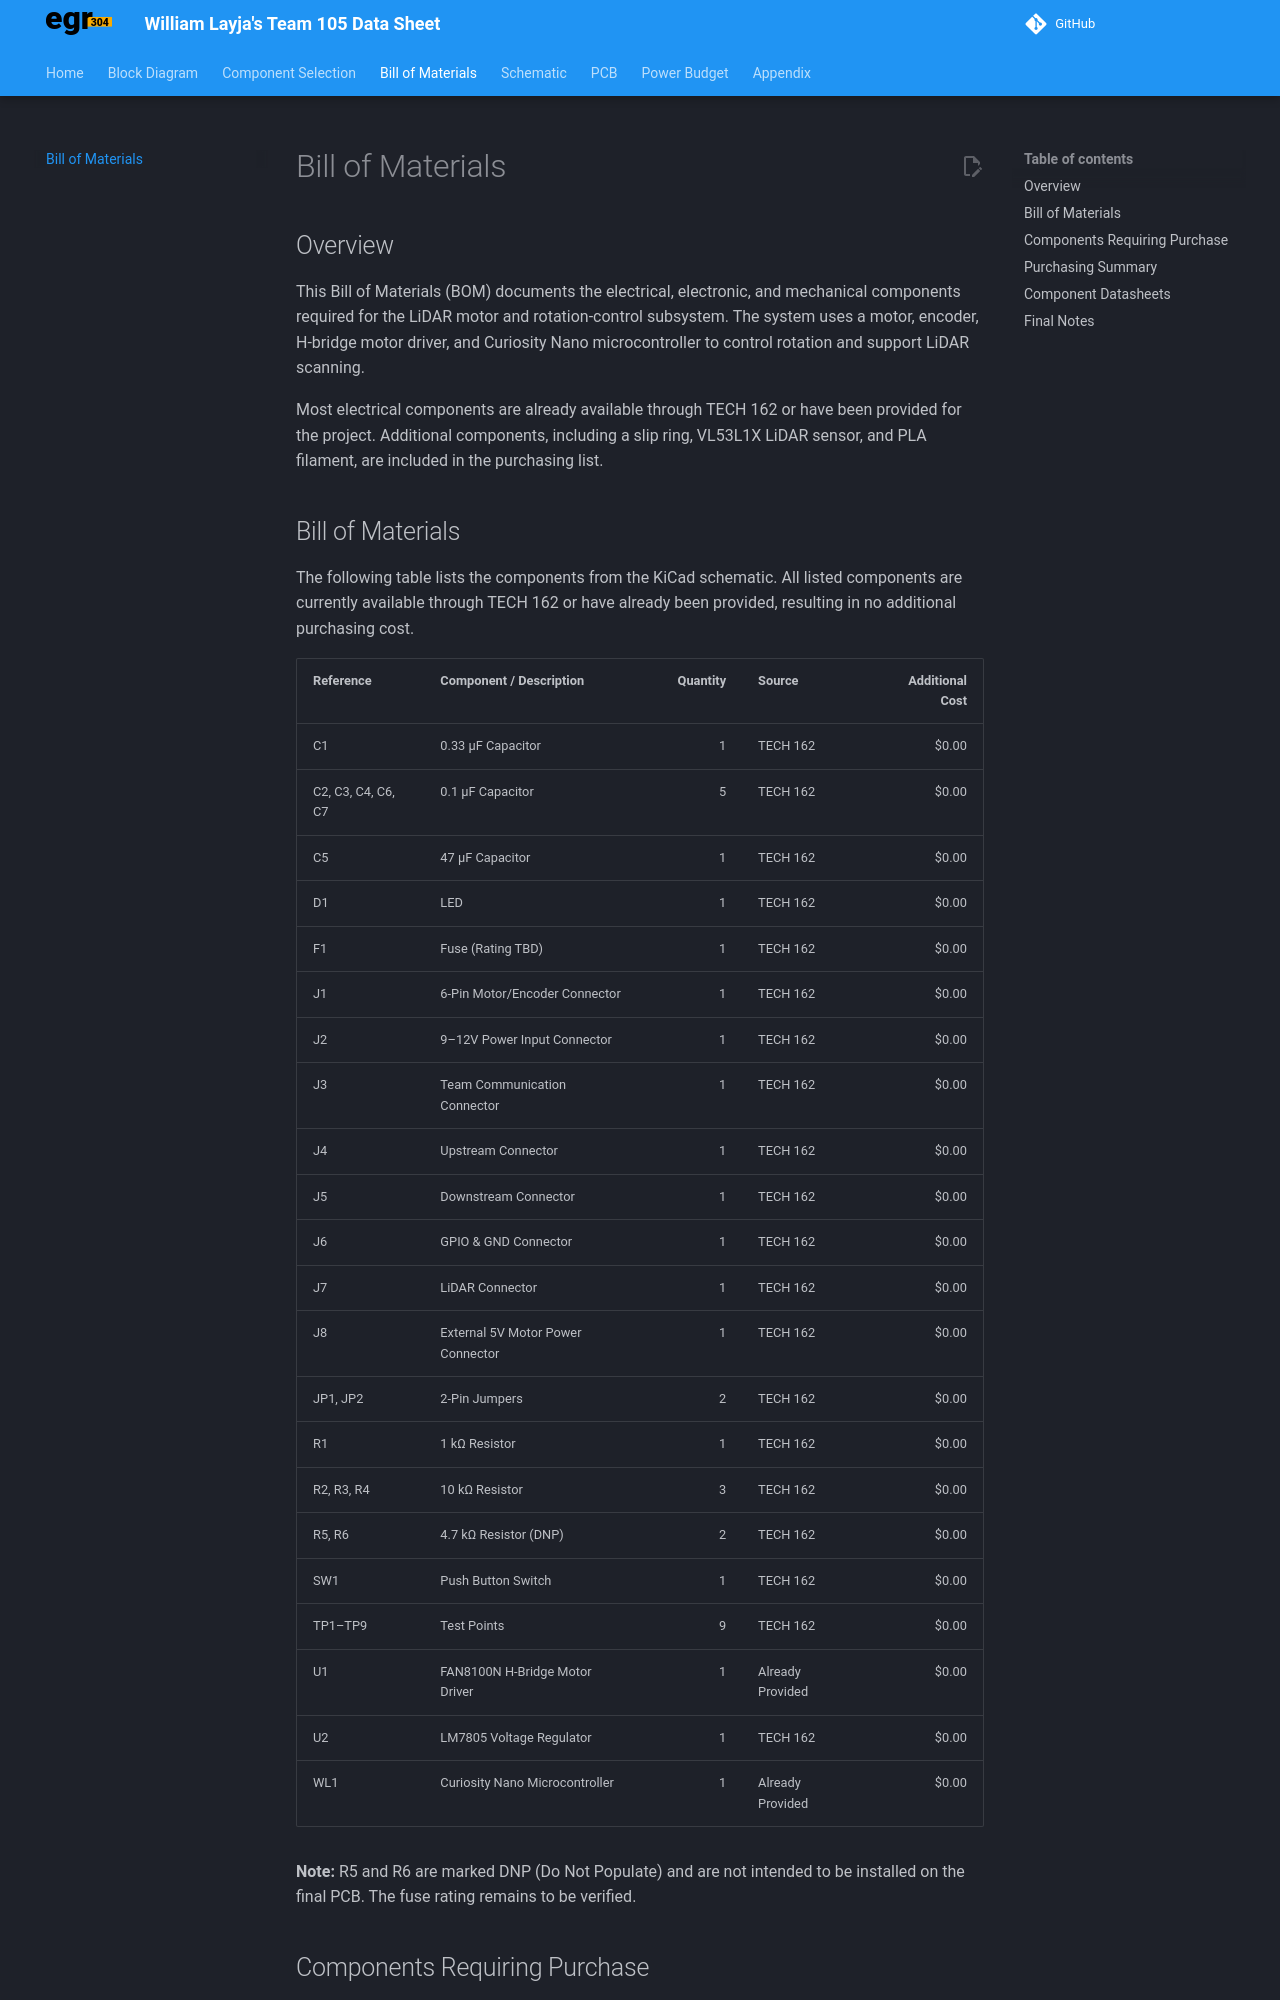

repository: WilliamLayja/wlayja_RAS304_F26 · page: 03-BOM/BOM/index.html · generator: mkdocs

---
title: Bill of Materials
tags:
- tag1
- tag2
---


## Overview

This Bill of Materials (BOM) documents the electrical, electronic, and mechanical components required for the LiDAR motor and rotation-control subsystem. The system uses a motor, encoder, H-bridge motor driver, and Curiosity Nano microcontroller to control rotation and support LiDAR scanning.

Most electrical components are already available through TECH 162 or have been provided for the project. Additional components, including a slip ring, VL53L1X LiDAR sensor, and PLA filament, are included in the purchasing list.

## Bill of Materials

The following table lists the components from the KiCad schematic. All listed components are currently available through TECH 162 or have already been provided, resulting in no additional purchasing cost.

| Reference | Component / Description | Quantity | Source | Additional Cost |
|---|---|---:|---|---:|
| C1 | 0.33 µF Capacitor | 1 | TECH 162 | $0.00 |
| C2, C3, C4, C6, C7 | 0.1 µF Capacitor | 5 | TECH 162 | $0.00 |
| C5 | 47 µF Capacitor | 1 | TECH 162 | $0.00 |
| D1 | LED | 1 | TECH 162 | $0.00 |
| F1 | Fuse (Rating TBD) | 1 | TECH 162 | $0.00 |
| J1 | 6-Pin Motor/Encoder Connector | 1 | TECH 162 | $0.00 |
| J2 | 9–12V Power Input Connector | 1 | TECH 162 | $0.00 |
| J3 | Team Communication Connector | 1 | TECH 162 | $0.00 |
| J4 | Upstream Connector | 1 | TECH 162 | $0.00 |
| J5 | Downstream Connector | 1 | TECH 162 | $0.00 |
| J6 | GPIO & GND Connector | 1 | TECH 162 | $0.00 |
| J7 | LiDAR Connector | 1 | TECH 162 | $0.00 |
| J8 | External 5V Motor Power Connector | 1 | TECH 162 | $0.00 |
| JP1, JP2 | 2-Pin Jumpers | 2 | TECH 162 | $0.00 |
| R1 | 1 kΩ Resistor | 1 | TECH 162 | $0.00 |
| R2, R3, R4 | 10 kΩ Resistor | 3 | TECH 162 | $0.00 |
| R5, R6 | 4.7 kΩ Resistor (DNP) | 2 | TECH 162 | $0.00 |
| SW1 | Push Button Switch | 1 | TECH 162 | $0.00 |
| TP1–TP9 | Test Points | 9 | TECH 162 | $0.00 |
| U1 | FAN8100N H-Bridge Motor Driver | 1 | Already Provided | $0.00 |
| U2 | LM7805 Voltage Regulator | 1 | TECH 162 | $0.00 |
| WL1 | Curiosity Nano Microcontroller | 1 | Already Provided | $0.00 |

**Note:** R5 and R6 are marked DNP (Do Not Populate) and are not intended to be installed on the final PCB. The fuse rating remains to be verified.
